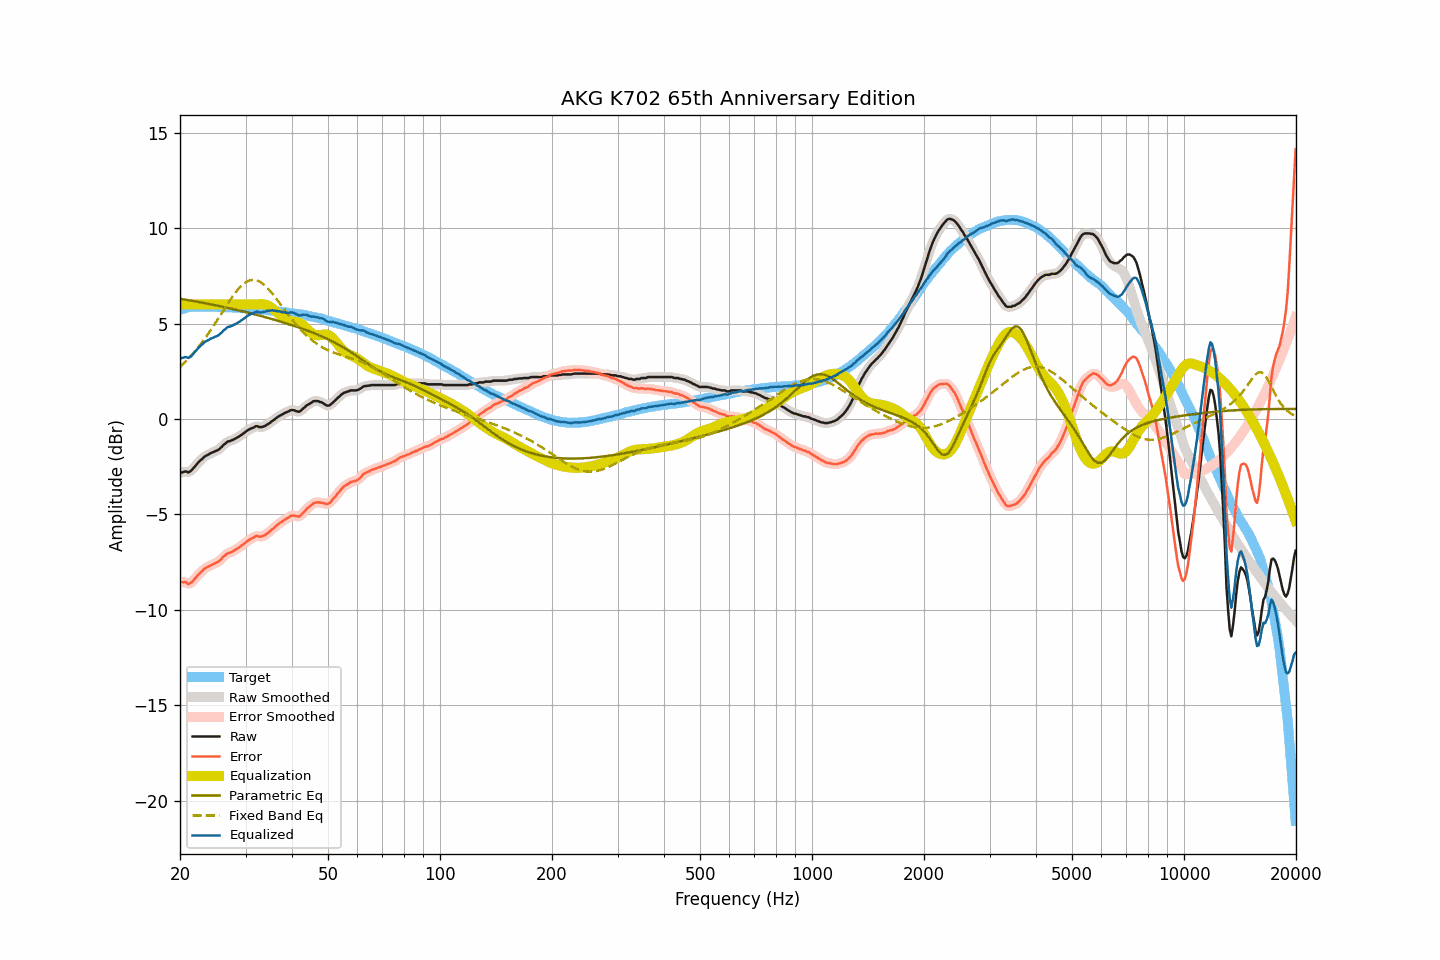

The data file committed next to this chart (first rows):
frequency, raw, smoothed, error, error_smoothed, equalization, parametric_eq, fixed_band_eq, equalized_raw, equalized_smoothed, target
20.00, -2.83, -2.83, -8.54, -8.54, 6.00, 6.30, 2.73, 3.17, 3.17, 5.71
20.20, -2.81, -2.80, -8.55, -8.55, 6.00, 6.29, 2.81, 3.19, 3.20, 5.74
20.40, -2.79, -2.78, -8.57, -8.56, 6.00, 6.27, 2.89, 3.21, 3.22, 5.77
20.61, -2.76, -2.77, -8.55, -8.57, 6.00, 6.26, 2.97, 3.24, 3.23, 5.79
20.81, -2.76, -2.78, -8.58, -8.60, 6.00, 6.24, 3.05, 3.24, 3.22, 5.82
21.02, -2.81, -2.78, -8.66, -8.62, 6.00, 6.23, 3.14, 3.19, 3.22, 5.85
21.23, -2.77, -2.76, -8.63, -8.62, 6.00, 6.21, 3.23, 3.23, 3.24, 5.86
21.44, -2.70, -2.71, -8.57, -8.58, 6.00, 6.20, 3.32, 3.30, 3.29, 5.87
21.66, -2.62, -2.62, -8.50, -8.49, 6.00, 6.19, 3.42, 3.38, 3.38, 5.88
21.87, -2.51, -2.52, -8.39, -8.40, 6.00, 6.17, 3.52, 3.49, 3.48, 5.88
22.09, -2.42, -2.42, -8.31, -8.30, 6.00, 6.15, 3.62, 3.58, 3.58, 5.89
22.31, -2.31, -2.32, -8.20, -8.21, 6.00, 6.14, 3.72, 3.69, 3.68, 5.89
22.54, -2.23, -2.23, -8.11, -8.12, 6.00, 6.12, 3.83, 3.77, 3.77, 5.89
22.76, -2.14, -2.15, -8.03, -8.03, 6.00, 6.11, 3.94, 3.86, 3.85, 5.89
22.99, -2.09, -2.07, -7.96, -7.95, 6.00, 6.09, 4.05, 3.91, 3.93, 5.88
23.22, -2.00, -2.00, -7.87, -7.88, 6.00, 6.08, 4.16, 4.00, 4.00, 5.88
23.45, -1.94, -1.94, -7.81, -7.82, 6.00, 6.06, 4.28, 4.06, 4.06, 5.87
23.69, -1.90, -1.89, -7.77, -7.76, 6.00, 6.04, 4.40, 4.10, 4.11, 5.87
23.92, -1.85, -1.85, -7.73, -7.72, 6.00, 6.03, 4.52, 4.15, 4.15, 5.87
24.16, -1.80, -1.81, -7.68, -7.68, 6.00, 6.01, 4.64, 4.20, 4.19, 5.88
24.40, -1.76, -1.76, -7.65, -7.64, 6.00, 5.99, 4.77, 4.24, 4.24, 5.88
24.65, -1.73, -1.72, -7.60, -7.60, 6.00, 5.98, 4.90, 4.27, 4.28, 5.87
24.89, -1.68, -1.69, -7.55, -7.56, 6.00, 5.96, 5.03, 4.32, 4.31, 5.87
25.14, -1.64, -1.65, -7.51, -7.52, 6.00, 5.94, 5.16, 4.36, 4.35, 5.87
25.39, -1.61, -1.60, -7.48, -7.47, 6.00, 5.92, 5.29, 4.39, 4.40, 5.87
25.65, -1.54, -1.54, -7.40, -7.40, 6.00, 5.91, 5.42, 4.46, 4.46, 5.87
25.91, -1.47, -1.46, -7.32, -7.32, 6.00, 5.89, 5.56, 4.53, 4.54, 5.86
26.16, -1.36, -1.38, -7.22, -7.23, 6.00, 5.87, 5.69, 4.64, 4.62, 5.85
26.43, -1.31, -1.30, -7.16, -7.15, 6.00, 5.85, 5.82, 4.69, 4.70, 5.85
26.69, -1.23, -1.23, -7.08, -7.08, 6.00, 5.83, 5.95, 4.77, 4.77, 5.85
26.96, -1.18, -1.19, -7.03, -7.04, 6.00, 5.81, 6.08, 4.82, 4.81, 5.85
27.23, -1.17, -1.15, -7.01, -7.00, 6.00, 5.80, 6.21, 4.83, 4.85, 5.85
27.50, -1.13, -1.13, -6.97, -6.97, 6.00, 5.78, 6.33, 4.87, 4.87, 5.85
27.77, -1.09, -1.09, -6.93, -6.93, 6.00, 5.76, 6.45, 4.91, 4.91, 5.84
28.05, -1.05, -1.05, -6.88, -6.88, 6.00, 5.74, 6.57, 4.95, 4.95, 5.83
28.33, -1.00, -1.00, -6.83, -6.83, 6.00, 5.72, 6.68, 5.00, 5.00, 5.82
28.62, -0.96, -0.96, -6.78, -6.78, 6.00, 5.70, 6.78, 5.04, 5.04, 5.82
28.90, -0.91, -0.90, -6.73, -6.72, 6.00, 5.68, 6.87, 5.09, 5.10, 5.82
29.19, -0.85, -0.85, -6.65, -6.66, 6.00, 5.66, 6.96, 5.15, 5.15, 5.81
29.48, -0.78, -0.79, -6.60, -6.60, 6.00, 5.64, 7.04, 5.22, 5.21, 5.82
29.78, -0.73, -0.72, -6.53, -6.53, 6.00, 5.62, 7.11, 5.27, 5.28, 5.81
30.08, -0.67, -0.66, -6.47, -6.47, 6.00, 5.60, 7.17, 5.33, 5.34, 5.80
30.38, -0.60, -0.60, -6.39, -6.40, 6.00, 5.58, 7.22, 5.40, 5.40, 5.79
30.68, -0.56, -0.55, -6.34, -6.34, 6.00, 5.56, 7.25, 5.44, 5.45, 5.79
30.99, -0.51, -0.51, -6.28, -6.29, 6.00, 5.53, 7.28, 5.49, 5.49, 5.78
31.30, -0.48, -0.47, -6.25, -6.25, 6.00, 5.51, 7.29, 5.52, 5.53, 5.78
31.61, -0.45, -0.43, -6.22, -6.20, 6.00, 5.49, 7.29, 5.55, 5.57, 5.77
31.93, -0.39, -0.40, -6.15, -6.16, 6.00, 5.47, 7.27, 5.61, 5.60, 5.76
32.24, -0.38, -0.40, -6.12, -6.15, 6.00, 5.45, 7.25, 5.63, 5.61, 5.75
32.57, -0.42, -0.41, -6.17, -6.15, 6.01, 5.43, 7.22, 5.58, 5.60, 5.75
32.89, -0.43, -0.42, -6.17, -6.16, 6.01, 5.40, 7.17, 5.59, 5.59, 5.74
33.22, -0.43, -0.42, -6.16, -6.16, 6.01, 5.38, 7.11, 5.59, 5.59, 5.73
33.55, -0.40, -0.40, -6.12, -6.12, 6.01, 5.36, 7.05, 5.61, 5.61, 5.73
33.89, -0.37, -0.36, -6.08, -6.08, 5.99, 5.33, 6.98, 5.62, 5.63, 5.71
34.23, -0.31, -0.31, -6.02, -6.02, 5.96, 5.31, 6.90, 5.66, 5.65, 5.71
34.57, -0.26, -0.26, -5.95, -5.96, 5.93, 5.29, 6.81, 5.67, 5.67, 5.70
34.92, -0.21, -0.20, -5.89, -5.89, 5.88, 5.26, 6.71, 5.67, 5.68, 5.69
35.27, -0.13, -0.14, -5.81, -5.81, 5.82, 5.24, 6.61, 5.69, 5.68, 5.68
35.62, -0.08, -0.07, -5.74, -5.74, 5.75, 5.22, 6.51, 5.68, 5.68, 5.67
35.97, -0.01, -0.01, -5.67, -5.67, 5.68, 5.19, 6.40, 5.67, 5.67, 5.65
... 635 more rows
